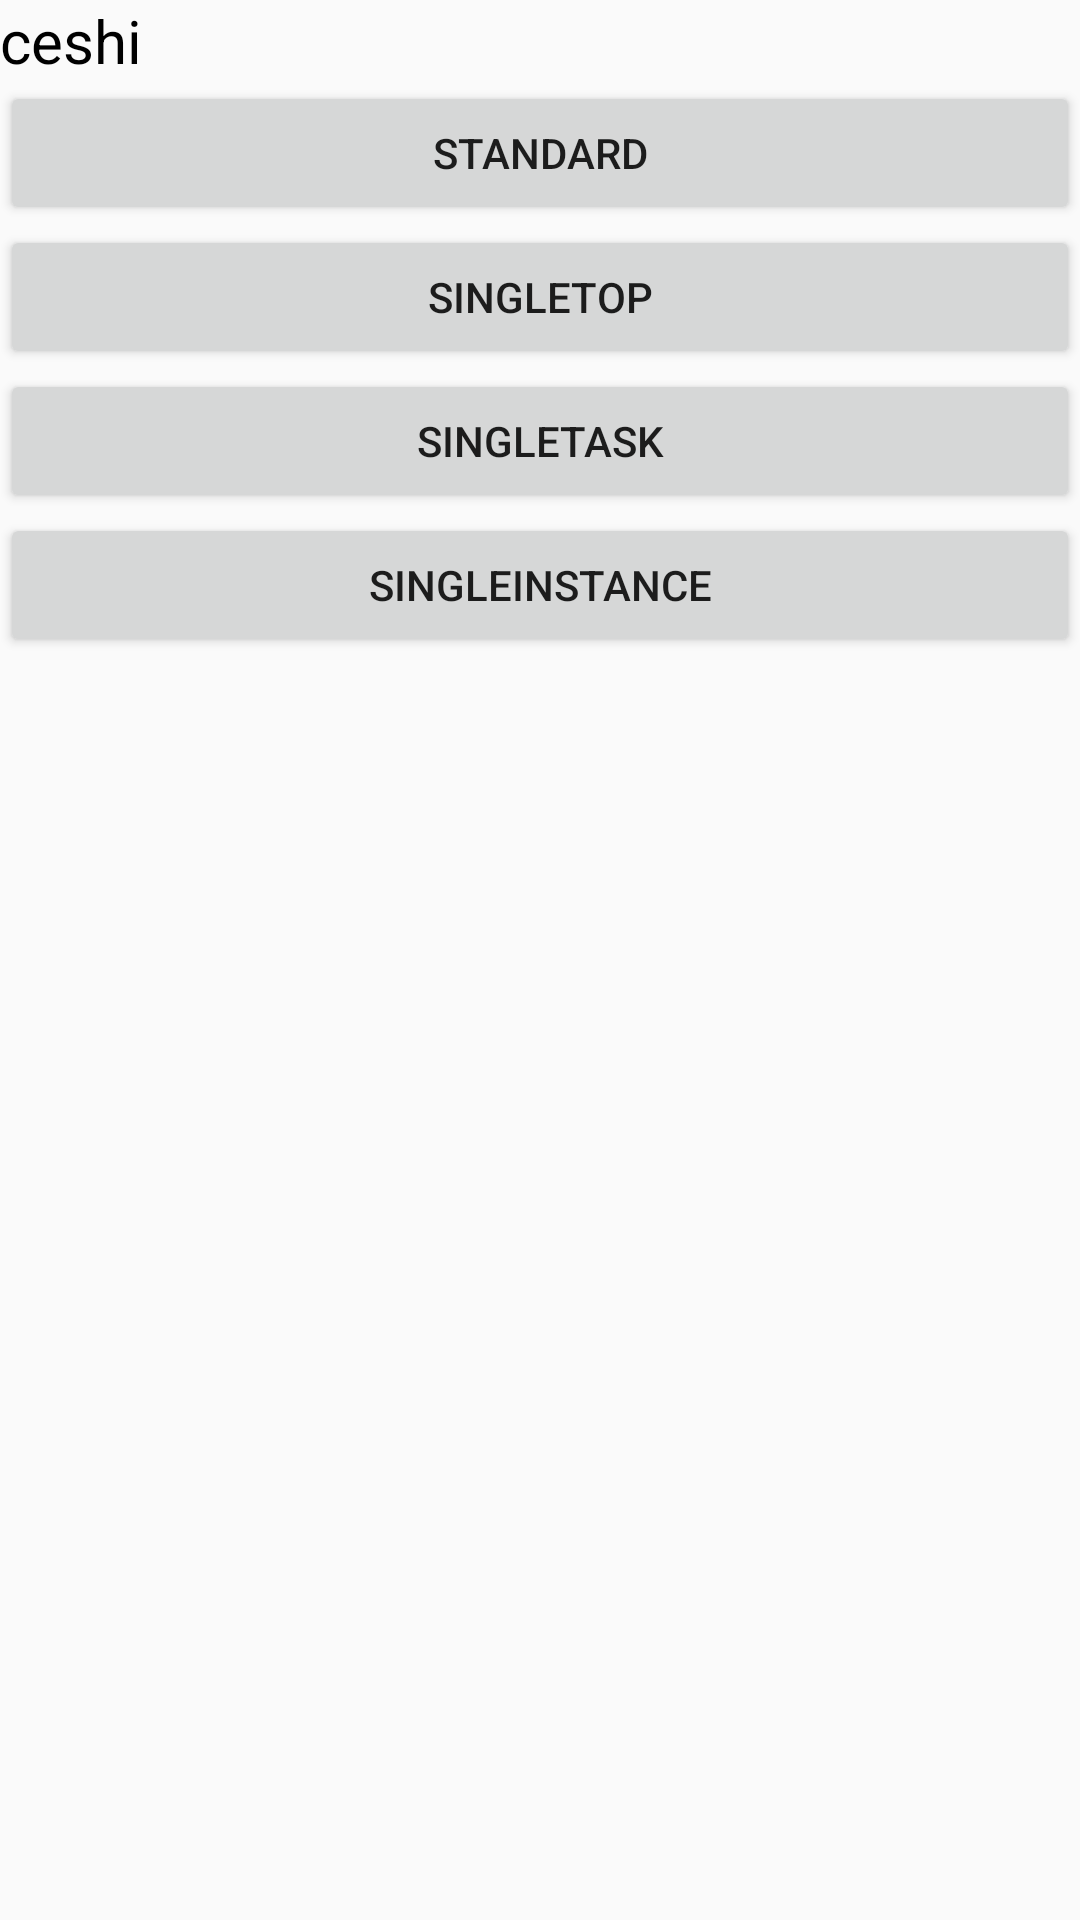

Produce the Android XML layout that renders to this screen, including the resource entries it uses.
<!-- AndroidManifest.xml: application theme AppTheme -->
<!-- res/layout/activity_lanuch_mode.xml -->
<?xml version="1.0" encoding="utf-8"?>
<LinearLayout xmlns:android="http://schemas.android.com/apk/res/android"
    android:layout_width="match_parent"
    android:layout_height="match_parent"
    android:orientation="vertical"
    android:divider="@android:color/darker_gray"
    android:dividerPadding="10dp">

    <TextView
        android:id="@+id/title"
        android:layout_width="wrap_content"
        android:layout_height="wrap_content"
        android:textSize="20sp"
        android:textColor="@android:color/primary_text_light"
        android:text="ceshi" />

    <Button
        android:id="@+id/button1"
        android:layout_width="match_parent"
        android:layout_height="wrap_content"
        android:text="standard" />

    <Button
        android:id="@+id/button2"
        android:layout_width="match_parent"
        android:layout_height="wrap_content"
        android:text="singleTop" />

    <Button
        android:id="@+id/button3"
        android:layout_width="match_parent"
        android:layout_height="wrap_content"
        android:text="singleTask" />

    <Button
        android:id="@+id/button4"
        android:layout_width="match_parent"
        android:layout_height="wrap_content"
        android:text="singleInstance" />

</LinearLayout>
<!-- resources referenced by this layout -->
<resources>
  <style name="AppTheme" parent="Theme.AppCompat.Light.DarkActionBar">
          
          <item name="colorPrimary">@color/colorPrimary</item>
          <item name="colorPrimaryDark">@color/colorPrimaryDark</item>
          <item name="colorAccent">@color/colorAccent</item>
      </style>
  <color name="colorPrimary">#3F51B5</color>
  <color name="colorPrimaryDark">#303F9F</color>
  <color name="colorAccent">#FF4081</color>
</resources>
